Run: headless pygame with SDL's dummy video driver; simulated clock (each Clock.tick advances the game by its frame time, no real sleeping); random seed 0; keys injected as events and as key.get_pressed() state; no mouse input.
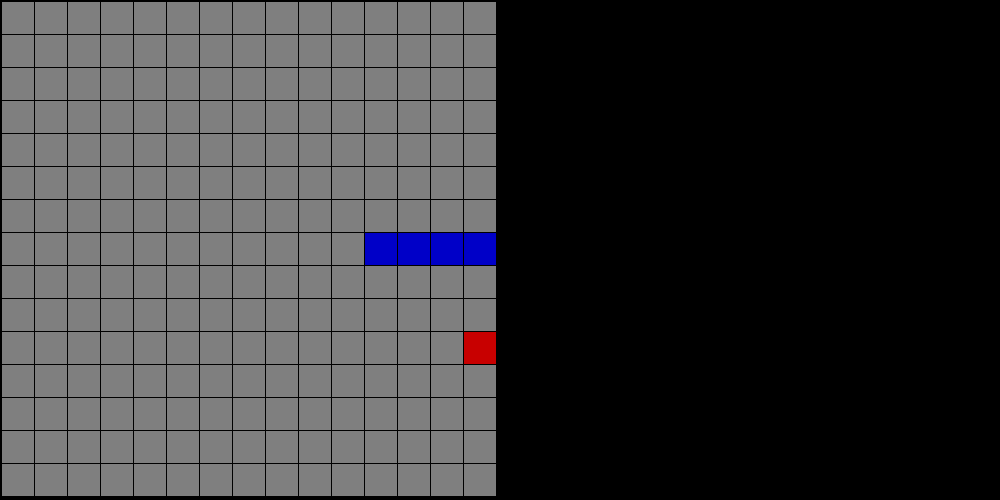
Frame 1 of 1 · flips 1–60 · no input (game ended)

The pygame program that drew these frames:

#!/usr/bin/env python
import enum
import pygame
from queue import Queue
from random import randint

class Color():
    Black    = (0,   0,   0)
    Grey     = (127, 127, 127)
    White    = (255, 255, 255)
    Red      = (200, 0,   0)
    Green    = (0,   200, 0)
    Blue     = (0,   0,   200)

class Tile(enum.Enum):
    Empty    = enum.auto()
    Snake    = enum.auto()
    Food     = enum.auto()

    def to_color(self):
        d = {
            Tile.Empty:    Color.Grey,
            Tile.Snake:    Color.Blue,
            Tile.Food:     Color.Red,
        }
        return d[self]

class Direction():
    Up       = ( 0,-1)
    Down     = ( 0, 1)
    Left     = (-1, 0)
    Right    = ( 1, 0)

class GameState(enum.Enum):
    Running  = enum.auto()
    Win      = enum.auto()
    Loss     = enum.auto()
    Quit     = enum.auto()

class SnakeGame():
    def __init__(self,
                 width=1000, height=500, fps=10, timestep=100,
                 board_size=15, tile_size=None, get_events=pygame.event.get):
        self.width = width
        self.height = height
        self.fps = fps
        self.board_size = board_size
        self.tile_size = tile_size if tile_size else height // board_size
        self.offset = (height - (self.tile_size*board_size)) // 2
        self.gap = 1
        self.get_events = get_events
        self.timestep = timestep

    def draw_tiles(self, surface, tiles):
        """Draw the board using appropriate tile size and gaps"""
        for (i,j), v in tiles.items():
            pygame.draw.rect(
                surface, v.to_color(),
                pygame.Rect(
                    (i*self.tile_size)+self.offset, (j*self.tile_size)+self.offset,
                    self.tile_size-self.gap, self.tile_size-self.gap))

    def rand_point(self, tiles):
        """Randomly pick an empty point on the board"""
        empty_points = [k for k,v in tiles.items() if v == Tile.Empty]
        l = len(empty_points)-1
        return empty_points[randint(0,l)]

    def play(self):
        # Init pygame
        pygame.display.init() # only need display
        pygame.display.set_caption("SnakeGame")
        clock = pygame.time.Clock() # initialize clock for enforcing fps

        # We render to a surface that is blit'd to the screen
        screen = pygame.display.set_mode((self.width, self.height))
        surface = pygame.Surface((self.width, self.height))

        # Init game objects
        self.tiles = {(i,j): Tile.Empty
                 for i in range(self.board_size)
                 for j in range(self.board_size)}
        y,x = int(self.board_size*0.25), self.board_size//2 # starting positions

        # Set initial food (fixed)
        food = (int(self.board_size*0.75), x)
        self.tiles[food] = Tile.Food

        snake_queue = Queue()
        self.head = (y,x) # follow self.head (know when to move next)
        direction = Direction.Right # start moving to the right
        for part in [(y-2,x),(y-1,x),(y,x)]: # initialize snake
            snake_queue.put(part)
            self.tiles[part] = Tile.Snake

        game_state = GameState.Running
        self.got_food = False
        self.score = 0
        max_score = (self.board_size**2)-3
        self.time = 0

        # Initial render
        surface.fill(Color.Black) # clear screen

        # draw current state
        self.draw_tiles(surface, self.tiles)
        screen.blit(surface, (0,0))
        pygame.display.flip()

        # enforce fps and screen update
        clock.tick(self.fps)
        pygame.display.update()

        while game_state == GameState.Running:
            # handle events
            for event in self.get_events():
                if event.type == pygame.QUIT:
                    game_state = GameState.Quit
                    break
                if event.type == pygame.KEYDOWN:
                    if event.key == pygame.K_UP and \
                            direction != Direction.Down:
                        direction = Direction.Up
                        break
                    elif event.key == pygame.K_DOWN and \
                            direction != Direction.Up:
                        direction = Direction.Down
                        break
                    elif event.key == pygame.K_LEFT and \
                            direction != Direction.Right:
                        direction = Direction.Left
                        break
                    elif event.key == pygame.K_RIGHT and \
                            direction != Direction.Left:
                        direction = Direction.Right
                        break

            # game state updates
            next_head = (self.head[0]+direction[0],self.head[1]+direction[1])

            # Enforce board boundaries
            if not 0 <= next_head[0] < self.board_size or \
               not 0 <= next_head[1] < self.board_size:
                game_over = GameState.Loss
                break

            # Detect tail collision
            if self.tiles[next_head] == Tile.Snake:
                game_over = GameState.Loss
                break

            # Detect picking up food
            self.got_food = False
            if self.tiles[next_head] == Tile.Food:
                self.score += 1
                if self.score == max_score:
                    game_over = GameState.Win
                    break
                self.got_food = True # skip popping from tail, results in "growing"
                self.tiles[self.rand_point(self.tiles)] = Tile.Food

            # Add new self.head tile
            snake_queue.put(next_head)
            self.tiles[next_head] = Tile.Snake
            self.head = next_head
            if not self.got_food: # grow when food eaten, otherwise pop tail
                self.tiles[snake_queue.get_nowait()] = Tile.Empty

            # Update screen
            surface.fill(Color.Black) # clear screen

            # draw current state
            self.draw_tiles(surface, self.tiles)
            screen.blit(surface, (0,0))
            pygame.display.flip()

            # enforce fps and screen update
            clock.tick(self.fps)
            pygame.display.update()

            self.time += 1

        pygame.quit()



if __name__ == "__main__":
    sg = SnakeGame()
    sg.play()
